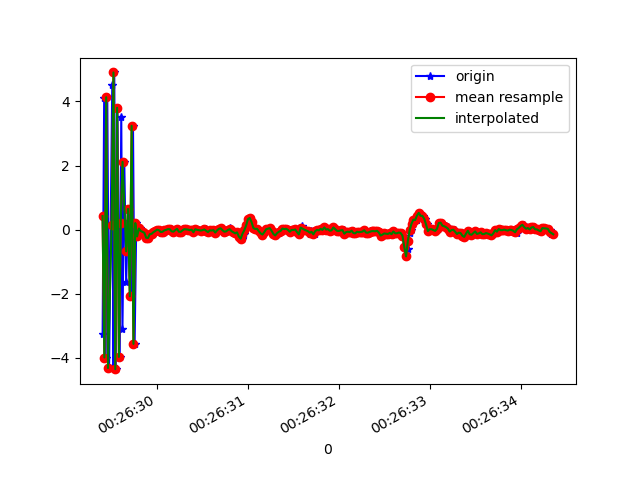

The file beside this chart, header and first rows:
1618187189401, 882852354356695, -3.2559862, -0.64621806, 6.142199
1618187189418, 882852373587465, 4.102, 0.4992, -4.816
1618187189434, 882852392818235, -3.986, -0.8877, 2.997
1618187189452, 882852412049005, 4.129, 0.546, -1.622
1618187189472, 882852431279775, -4.314, -0.8798, 1.104
1618187189507, 882852450510545, 4.511, 0.791, -0.679
1618187189518, 882852469741315, -4.238, -0.8108, 0.1809
1618187189529, 882852488972085, 4.902, 0.7814, -0.178
1618187189545, 882852508202855, -4.349, -0.8618, 0.8069
1618187189564, 882852527433625, 3.801, 0.656, -1.777
1618187189589, 882852546664395, -3.967, -0.66, 3.517
1618187189606, 882852565895165, 3.5, 0.7185, -4.841
1618187189619, 882852585125935, -3.087, -0.4653, 6.067
1618187189639, 882852604356705, 2.114, 0.3162, -7.307
1618187189660, 882852623587475, -1.624, -0.05456, 8.527
1618187189678, 882852642818245, 0.2705, -0.2503, -9.173
1618187189696, 882852662049015, 0.6464, 0.2769, 9.629
1618187189715, 882852681279785, -2.077, -0.4394, -8.671
1618187189735, 882852700510555, 3.239, 0.95, 7.069
1618187189753, 882852719741325, -3.561, -0.6435, -3.508
1618187189771, 882852738972095, 0.2057, 0.1974, -2.445
1618187189792, 882852758202865, -0.2122, 7.736683E-4, -0.3946
1618187189812, 882852777433635, 0.03679, 0.0412, -0.002047
1618187189829, 882852796664405, -0.03991, -0.00865, -0.09997
1618187189848, 882852815895175, -0.0684, 0.01701, -0.1255
1618187189867, 882852835125945, -0.09656, 0.0153, -0.107
1618187189887, 882852854356715, -0.2513, -0.001797, -0.1009
1618187189905, 882852873587485, -0.2575, 0.01686, -0.08377
1618187189925, 882852892818255, -0.1418, 0.0022, -0.1409
1618187189944, 882852912049025, -0.1289, -0.01239, -0.04507
1618187189960, 882852931279795, -0.07791, -0.03632, -0.06021
1618187189981, 882852950510565, -0.04112, -0.05584, 0.01583
1618187190001, 882852969741335, 5.0258636E-4, -0.05878, 0.07504
1618187190020, 882852988972105, -0.01553, -0.07545, 0.1054
1618187190041, 882853008202875, -0.09854, -0.121, 0.1577
1618187190058, 882853027433645, -0.04773, -0.1179, 0.128
1618187190078, 882853046664415, -0.06411, -0.155, 0.1844
1618187190096, 882853065895185, -0.02267, -0.1119, 0.2212
1618187190116, 882853085125955, -0.005054, -0.1122, 0.285
1618187190134, 882853104356725, 0.01715, -0.0999, 0.2702
1618187190153, 882853123587495, 0.0128, -0.1013, 0.1758
1618187190172, 882853142818265, -0.05141, -0.09781, 0.1189
1618187190193, 882853162049035, -0.06302, -0.01762, 0.05436
1618187190210, 882853181279805, -0.01511, 0.0181, 0.05148
1618187190229, 882853200510575, 0.02534, 0.04514, 0.006861
1618187190247, 882853219741345, -0.06426, -0.148, -0.02633
1618187190267, 882853238972115, -0.0672, -0.1224, -0.01765
1618187190286, 882853258202885, -0.02103, 0.06205, -0.1673
1618187190305, 882853277433655, 0.01533, 0.0558, -0.1208
1618187190323, 882853296664425, 0.01056, 0.02466, -0.1455
1618187190343, 882853315895195, 0.003031, -0.01969, -0.08587
1618187190362, 882853335125965, -0.01658, -0.0972, -0.01988
1618187190381, 882853354356735, -0.002075, 0.02451, -0.04654
1618187190401, 882853373587505, -0.08097, 0.1153, -0.131
1618187190422, 882853392818275, 0.026, 0.03633, -0.1647
1618187190439, 882853412049045, 8.8977814E-4, -0.09874, 8.5652806E-4
1618187190457, 882853431279815, -0.004738, -0.002706, 0.08534
1618187190480, 882853450510585, -0.01003, 0.08028, 0.03054
1618187190497, 882853469741355, -0.04391, 0.06711, 0.0428
1618187190515, 882853488972125, -0.0158, 0.03077, 0.07294
1618187190534, 882853508202895, 0.007133, -0.05464, 0.1159
... 199 more rows
